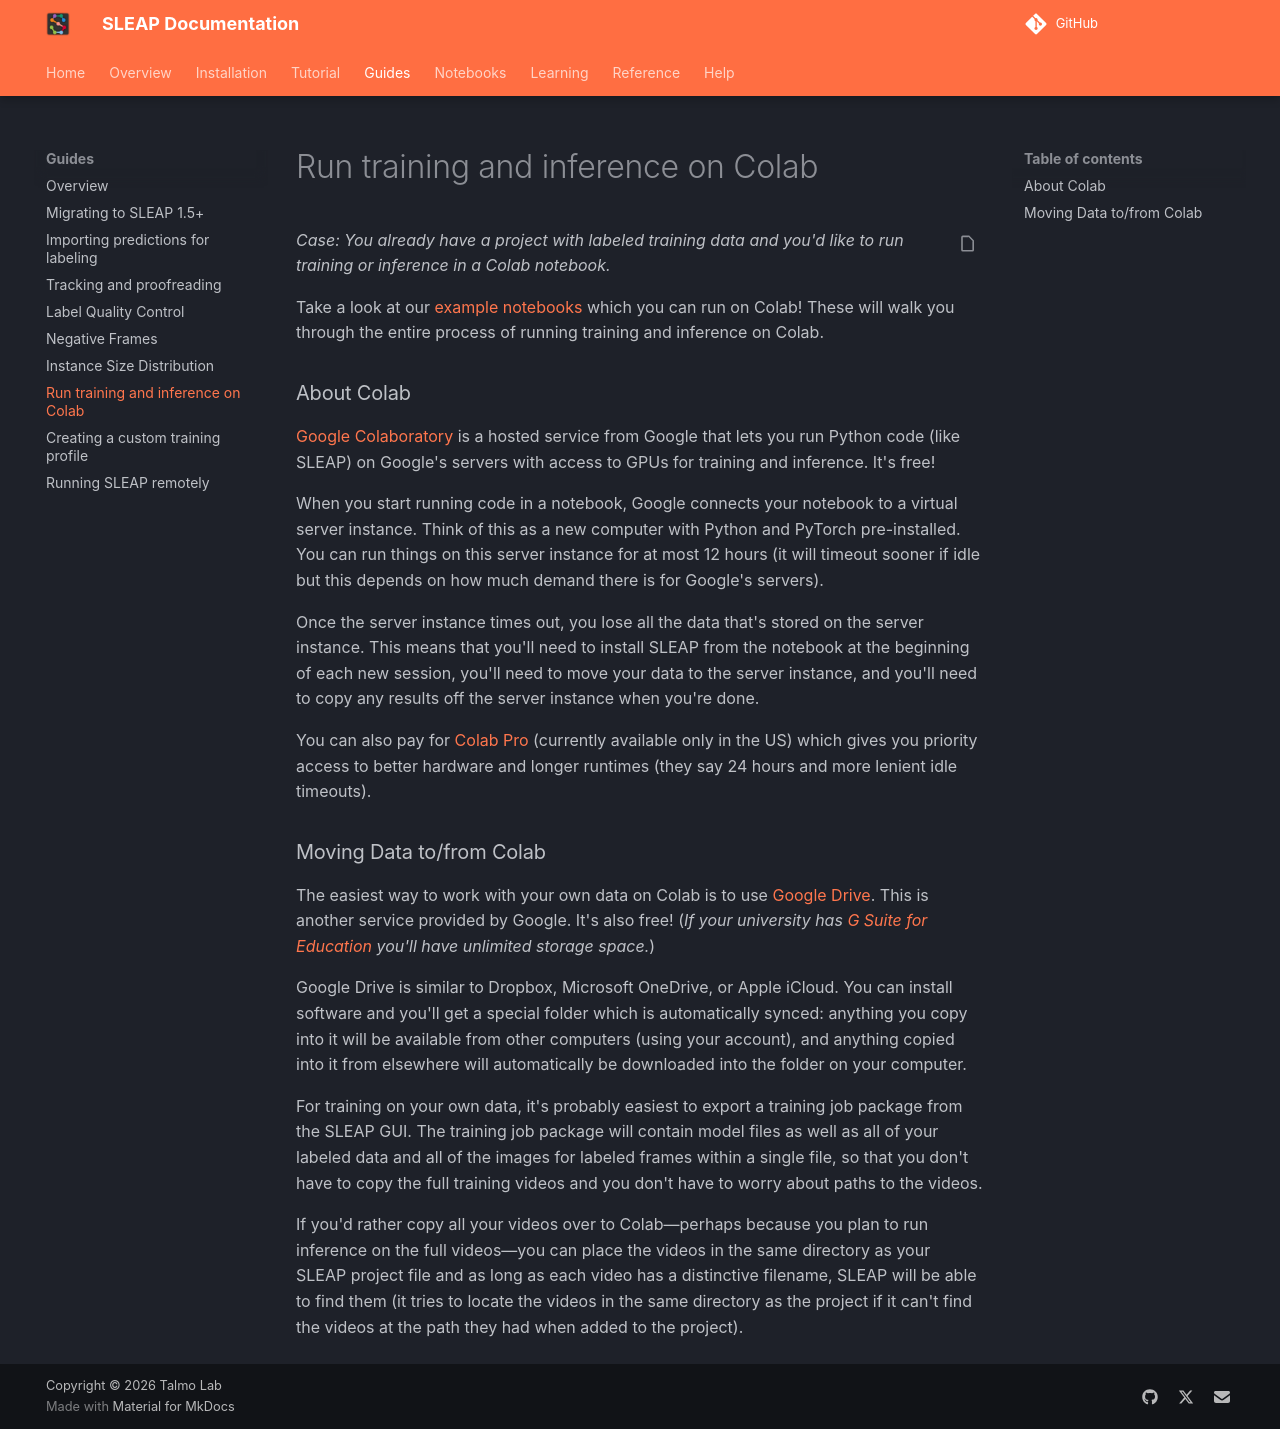

repository: talmolab/sleap · page: dev/guides/run-training-and-inference-on-colab/index.html · generator: mkdocs

*Case: You already have a project with labeled training data and you'd like to run training or inference in a Colab notebook.*

Take a look at our [example notebooks](../notebooks/Training_and_inference_on_an_example_dataset.ipynb) which you can run on Colab! These will walk you through the entire process of running training and inference on Colab.

### About Colab

[Google Colaboratory](https://colab.research.google.com/) is a hosted service from Google that lets you run Python code (like SLEAP) on Google's servers with access to GPUs for training and inference. It's free!

When you start running code in a notebook, Google connects your notebook to a virtual server instance. Think of this as a new computer with Python and PyTorch pre-installed. You can run things on this server instance for at most 12 hours (it will timeout sooner if idle but this depends on how much demand there is for Google's servers).

Once the server instance times out, you lose all the data that's stored on the server instance. This means that you'll need to install SLEAP from the notebook at the beginning of each new session, you'll need to move your data to the server instance, and you'll need to copy any results off the server instance when you're done.

You can also pay for [Colab Pro](https://colab.research.google.com/signup) (currently available only in the US) which gives you priority access to better hardware and longer runtimes (they say 24 hours and more lenient idle timeouts).

### Moving Data to/from Colab

The easiest way to work with your own data on Colab is to use [Google Drive](https://www.google.com/drive/). This is another service provided by Google. It's also free! 
(*If your university has [G Suite for Education](https://edu.google.com/products/gsuite-for-education/) you'll have unlimited storage space.*)

Google Drive is similar to Dropbox, Microsoft OneDrive, or Apple iCloud. You can install software and you'll get a special folder which is automatically synced: anything you copy into it will be available from other computers (using your account), and anything copied into it from elsewhere will automatically be downloaded into the folder on your computer.

For training on your own data, it's probably easiest to export a training job package from the SLEAP GUI. The training job package will contain model files as well as all of your labeled data and all of the images for labeled frames within a single file, so that you don't have to copy the full training videos and you don't have to worry about paths to the videos.

If you'd rather copy all your videos over to Colab—perhaps because you plan to run inference on the full videos—you can place the videos in the same directory as your SLEAP project file and as long as each video has a distinctive filename, SLEAP will be able to find them (it tries to locate the videos in the same directory as the project if it can't find the videos at the path they had when added to the project).
